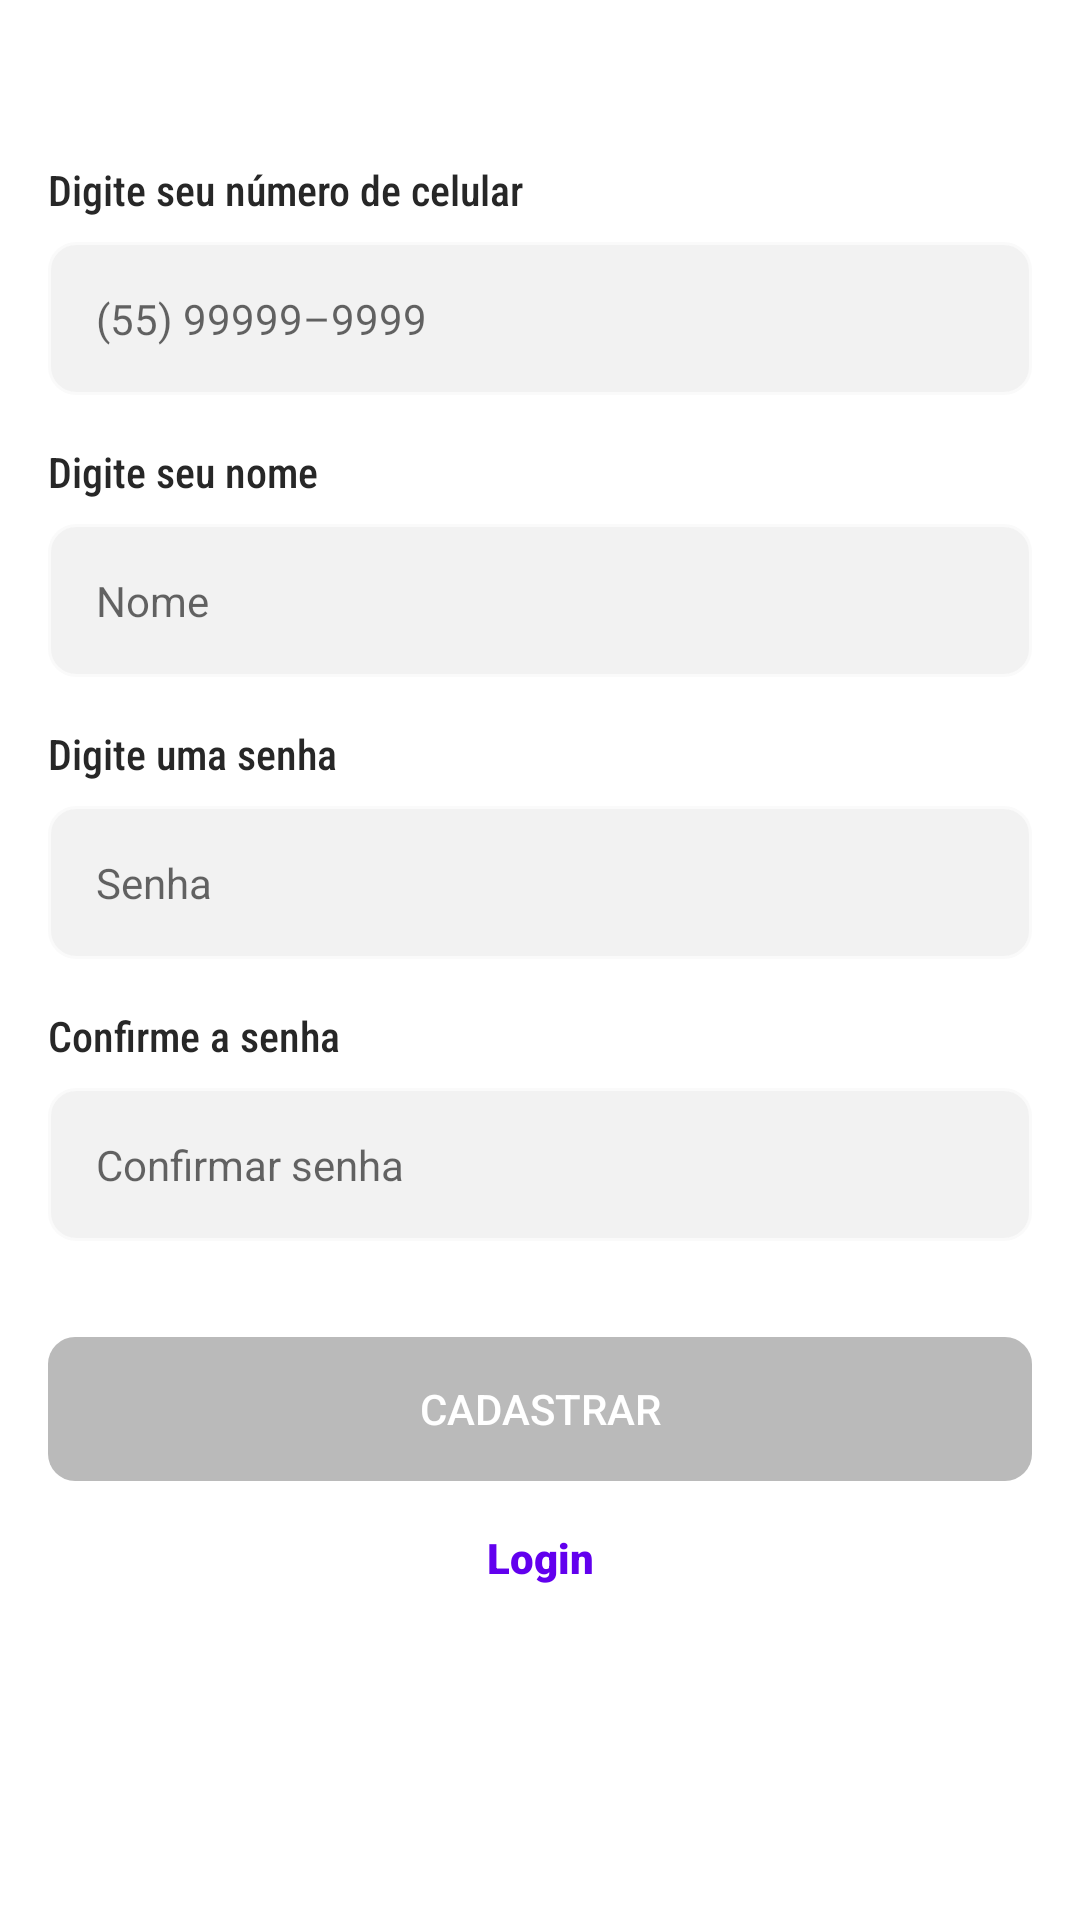

Layout XML and referenced resources for this Android screen:
<!-- AndroidManifest.xml: application theme Theme.AutoBot -->
<!-- res/layout/fragment_signup.xml -->
<?xml version="1.0" encoding="utf-8"?>
<ScrollView xmlns:android="http://schemas.android.com/apk/res/android"
    xmlns:app="http://schemas.android.com/apk/res-auto"
    xmlns:tools="http://schemas.android.com/tools"
    android:layout_width="match_parent"
    android:layout_height="match_parent"
    android:background="@color/color_window_background"
    android:clipToPadding="false"
    android:padding="@dimen/size_padding_default"
    android:paddingBottom="@dimen/size_padding_scroll"
    tools:context=".ui.signup.SignupFragment">

    <androidx.constraintlayout.widget.ConstraintLayout
        android:layout_width="match_parent"
        android:layout_height="wrap_content">

        <androidx.appcompat.widget.AppCompatTextView
            android:id="@+id/text_title"
            style="@style/style_text_title"
            android:layout_width="wrap_content"
            android:layout_height="wrap_content"
            app:layout_constraintEnd_toEndOf="parent"
            app:layout_constraintStart_toStartOf="parent"
            app:layout_constraintTop_toTopOf="parent"
            tools:text="@string/fragment_signup_text_title" />

        <androidx.appcompat.widget.AppCompatTextView
            android:id="@+id/text_label_phone"
            style="@style/style_text_label"
            android:layout_width="0dp"
            android:layout_height="wrap_content"
            android:layout_marginTop="@dimen/size_margin_large"
            android:text="@string/fragment_signup_text_label_phone"
            app:layout_constraintEnd_toEndOf="parent"
            app:layout_constraintStart_toStartOf="parent"
            app:layout_constraintTop_toBottomOf="@+id/text_title" />

        <androidx.appcompat.widget.AppCompatEditText
            android:id="@+id/input_phone"
            style="@style/style_input_default"
            android:layout_width="0dp"
            android:layout_height="wrap_content"
            android:layout_marginTop="@dimen/size_margin_default"
            android:hint="@string/fragment_signup_input_hint_phone"
            android:imeOptions="actionNext"
            android:inputType="phone"
            app:layout_constraintEnd_toEndOf="parent"
            app:layout_constraintStart_toStartOf="parent"
            app:layout_constraintTop_toBottomOf="@+id/text_label_phone" />

        <androidx.appcompat.widget.AppCompatTextView
            android:id="@+id/label_error_email"
            style="@style/style_label_error"
            android:layout_width="0dp"
            android:layout_height="wrap_content"
            android:visibility="gone"
            app:layout_constraintEnd_toEndOf="@+id/input_phone"
            app:layout_constraintStart_toStartOf="parent"
            app:layout_constraintTop_toBottomOf="@+id/input_phone"
            tools:text="Campo inválido"
            tools:visibility="visible" />

        <androidx.appcompat.widget.AppCompatTextView
            android:id="@+id/text_label_name"
            style="@style/style_text_label"
            android:layout_width="0dp"
            android:layout_height="wrap_content"
            android:layout_marginTop="@dimen/size_margin_large"
            android:text="@string/fragment_signup_text_label_name"
            app:layout_constraintStart_toStartOf="parent"
            app:layout_constraintTop_toBottomOf="@+id/input_phone" />

        <androidx.appcompat.widget.AppCompatEditText
            android:id="@+id/input_name"
            style="@style/style_input_default"
            android:layout_width="0dp"
            android:layout_height="wrap_content"
            android:layout_marginTop="@dimen/size_margin_default"
            android:hint="@string/fragment_signup_input_hint_name"
            android:imeOptions="actionNext"
            android:inputType="textCapWords"
            app:layout_constraintEnd_toEndOf="parent"
            app:layout_constraintStart_toStartOf="parent"
            app:layout_constraintTop_toBottomOf="@+id/text_label_name" />

        <androidx.appcompat.widget.AppCompatTextView
            android:id="@+id/label_error_name"
            style="@style/style_label_error"
            android:layout_width="0dp"
            android:layout_height="wrap_content"
            android:visibility="gone"
            app:layout_constraintEnd_toEndOf="@+id/input_name"
            app:layout_constraintStart_toStartOf="parent"
            app:layout_constraintTop_toBottomOf="@+id/input_name"
            tools:text="Campo inválido"
            tools:visibility="visible" />

        <androidx.appcompat.widget.AppCompatTextView
            android:id="@+id/text_label_new_password"
            style="@style/style_text_label"
            android:layout_width="0dp"
            android:layout_height="wrap_content"
            android:layout_marginTop="@dimen/size_margin_large"
            android:text="@string/fragment_signup_text_label_new_password"
            app:layout_constraintEnd_toEndOf="parent"
            app:layout_constraintStart_toStartOf="parent"
            app:layout_constraintTop_toBottomOf="@+id/input_name" />

        <androidx.appcompat.widget.AppCompatEditText
            android:id="@+id/input_new_password"
            style="@style/style_input_default"
            android:layout_width="0dp"
            android:layout_height="wrap_content"
            android:layout_marginTop="@dimen/size_margin_default"
            android:hint="@string/fragment_signup_input_hint_new_password"
            android:imeOptions="actionNext"
            android:inputType="textPassword"
            app:layout_constraintEnd_toEndOf="parent"
            app:layout_constraintStart_toStartOf="parent"
            app:layout_constraintTop_toBottomOf="@+id/text_label_new_password" />

        <androidx.appcompat.widget.AppCompatTextView
            android:id="@+id/label_error_new_password"
            style="@style/style_label_error"
            android:layout_width="0dp"
            android:layout_height="wrap_content"
            android:visibility="gone"
            app:layout_constraintEnd_toEndOf="@+id/input_new_password"
            app:layout_constraintStart_toStartOf="parent"
            app:layout_constraintTop_toBottomOf="@+id/input_new_password"
            tools:text="Campo inválido"
            tools:visibility="visible" />

        <androidx.appcompat.widget.AppCompatTextView
            android:id="@+id/text_label_confirm_password"
            style="@style/style_text_label"
            android:layout_width="0dp"
            android:layout_height="wrap_content"
            android:layout_marginTop="@dimen/size_margin_large"
            android:text="@string/fragment_signup_text_label_confirm_password"
            app:layout_constraintEnd_toEndOf="parent"
            app:layout_constraintStart_toStartOf="parent"
            app:layout_constraintTop_toBottomOf="@+id/input_new_password" />

        <androidx.appcompat.widget.AppCompatEditText
            android:id="@+id/input_confirm_password"
            style="@style/style_input_default"
            android:layout_width="0dp"
            android:layout_height="wrap_content"
            android:layout_marginTop="@dimen/size_margin_default"
            android:hint="@string/fragment_signup_input_hint_confirm_password"
            android:imeOptions="actionDone"
            android:inputType="textPassword"
            app:layout_constraintEnd_toEndOf="parent"
            app:layout_constraintStart_toStartOf="parent"
            app:layout_constraintTop_toBottomOf="@+id/text_label_confirm_password" />

        <androidx.appcompat.widget.AppCompatTextView
            android:id="@+id/label_error_confirm_password"
            style="@style/style_label_error"
            android:layout_width="0dp"
            android:layout_height="wrap_content"
            android:visibility="gone"
            app:layout_constraintEnd_toEndOf="@+id/input_confirm_password"
            app:layout_constraintStart_toStartOf="parent"
            app:layout_constraintTop_toBottomOf="@+id/input_confirm_password"
            tools:text="Campo inválido"
            tools:visibility="visible" />

        <androidx.appcompat.widget.AppCompatButton
            android:id="@+id/button_signup"
            style="@style/style_button_default"
            android:layout_width="0dp"
            android:layout_height="wrap_content"
            android:layout_marginTop="@dimen/size_margin_extra_large"
            android:enabled="false"
            android:text="@string/fragment_signup_button_signup"
            app:layout_constraintEnd_toEndOf="parent"
            app:layout_constraintStart_toStartOf="parent"
            app:layout_constraintTop_toBottomOf="@+id/input_confirm_password" />

        <androidx.appcompat.widget.AppCompatTextView
            android:id="@+id/text_action_signin"
            style="@style/style_text_action"
            android:layout_width="wrap_content"
            android:layout_height="wrap_content"
            android:layout_marginTop="@dimen/size_margin_large"
            android:text="@string/fragment_signup_action_signin"
            app:layout_constraintEnd_toEndOf="parent"
            app:layout_constraintStart_toStartOf="parent"
            app:layout_constraintTop_toBottomOf="@+id/button_signup" />

    </androidx.constraintlayout.widget.ConstraintLayout>

</ScrollView>
<!-- resources referenced by this layout -->
<resources>
  <color name="color_window_background">#ffffff</color>
  <dimen name="size_margin_default">8dp</dimen>
  <dimen name="size_margin_extra_large">32dp</dimen>
  <dimen name="size_margin_large">16dp</dimen>
  <dimen name="size_padding_default">16dp</dimen>
  <dimen name="size_padding_scroll">32dp</dimen>
  <string name="fragment_signup_action_signin">Login</string>
  <string name="fragment_signup_button_signup">Cadastrar</string>
  <string name="fragment_signup_input_hint_confirm_password">Confirmar senha</string>
  <string name="fragment_signup_input_hint_name">Nome</string>
  <string name="fragment_signup_input_hint_new_password">Senha</string>
  <string name="fragment_signup_input_hint_phone">(55) 99999–9999</string>
  <string name="fragment_signup_text_label_confirm_password">Confirme a senha</string>
  <string name="fragment_signup_text_label_name">Digite seu nome</string>
  <string name="fragment_signup_text_label_new_password">Digite uma senha</string>
  <string name="fragment_signup_text_label_phone">Digite seu número de celular</string>
  <string name="fragment_signup_text_title">Cadastre-se</string>
  <style name="style_button_default">
          <item name="android:background">@drawable/bg_button_default</item>
          <item name="android:enabled">false</item>
          <item name="android:fontFamily">sans-serif-medium</item>
          <item name="android:textAllCaps">true</item>
          <item name="android:textColor">@color/color_text_inverse</item>
          <item name="android:textSize">@dimen/size_text_default</item>
      </style>
  <style name="style_label_error">
          <item name="android:textColor">@color/color_text_error</item>
          <item name="android:textSize">@dimen/size_text_small</item>
          <item name="android:fontFamily">sans-serif-light</item>
      </style>
  <style name="style_text_action">
          <item name="android:fontFamily">sans-serif-black</item>
          <item name="android:textColor">?colorPrimary</item>
          <item name="android:textSize">@dimen/size_text_default</item>
      </style>
  <style name="style_text_label">
          <item name="android:fontFamily">sans-serif-condensed-medium</item>
          <item name="android:textColor">@color/color_text_label</item>
          <item name="android:textSize">@dimen/size_text_default</item>
      </style>
  <style name="style_text_title">
          <item name="android:fontFamily">sans-serif-medium</item>
          <item name="android:textSize">@dimen/size_text_title</item>
          <item name="android:textColor">@color/color_text</item>
      </style>
  <style name="Theme.AutoBot" parent="Theme.AppCompat.Light.NoActionBar">
          
          <item name="colorPrimary">@color/purple_500</item>
          <item name="colorPrimaryDark">@color/purple_700</item>
          <item name="colorAccent">@color/teal_200</item>
          
      </style>
  <color name="color_text_inverse">#ffffff</color>
  <dimen name="size_text_default">14sp</dimen>
  <color name="color_text">#000000</color>
  <dimen name="size_padding_input">16dp</dimen>
  <color name="color_text_error">#ff0000</color>
  <dimen name="size_text_small">10sp</dimen>
  <color name="color_text_label">#272727</color>
  <dimen name="size_text_title">16sp</dimen>
  <color name="purple_500">#FF6200EE</color>
  <color name="purple_700">#FF3700B3</color>
  <color name="teal_200">#FF03DAC5</color>
  <dimen name="size_corners_default">9dp</dimen>
  <color name="color_disabled">#BABABA</color>
  <color name="color_background_input">#f2f2f2</color>
  <dimen name="size_stroke_default">1dp</dimen>
  <color name="color_stroke_not_focused">#FAFAFA</color>
</resources>
